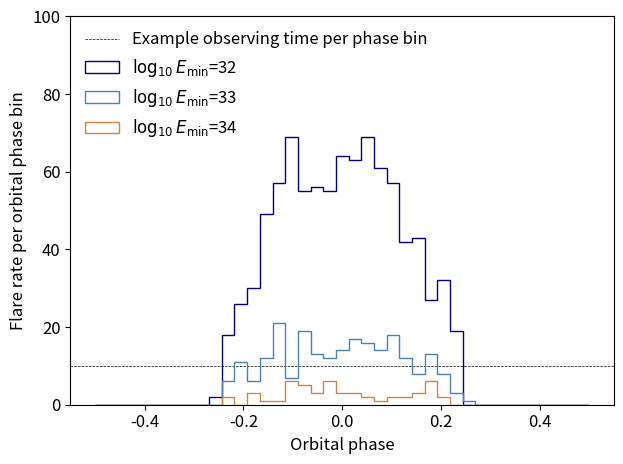

Write the Python code that produced this figure. (Note: this script raises an exception after producing the figure.)
"""
UTF-8, Python 3

------------
HIP 67522
------------

Ekaterina Ilin, 2025, MIT License, ilin@astron.nl

Generate a random power-law distribution of flares and illustrate the effect 
of different detection thresholds on the flare rate per orbital phase bin.

Also shows the effect of small numbers on the apparent window size, and how
limited observing duration can affect the window size.

"""

import numpy as np 
import matplotlib.pyplot as plt

# set fontsize to 12
plt.rcParams.update({'font.size': 12})

def generate_random_power_law_distribution(a, b, g, size=1, seed=None):
    """Power-law generator for pdf(x)\propto x^{g-1}
    for a<=x<=b
    """
    if seed is not None:
        np.random.seed(seed)
    r = np.random.random(size=size)
    ag, bg = a**g, b**g
    return (ag + (bg - ag) * r)**(1. / g)


def get_flares(pl, emin, emax=None):
    
    if emax is not None:
        pl = pl[pl < emax] 
    phases = np.random.uniform(-.5, 0.5, size=pl.size)
    attenuation = np.cos(2* np.pi * phases)
    attenuation[(phases > 0.25) | (phases < -0.25)] = np.nan
    attenuation[(pl * attenuation) < emin] = np.nan
    
    return attenuation, pl, phases

if __name__ == "__main__":

    g = -0.6 # gives -1.6 slope of power law
    N = 40000 # number of generated flares

    # generate random power law distribution from a wide range of energies
    pl = generate_random_power_law_distribution(1e30, 1e45, g, size=N, seed=437)

    # set the color scheme
    colors = ["navy", "steelblue","peru"]

    # plot the histogram of the generated flares
    plt.figure()

    # select a random threshold for observing duration
    plt.axhline(10, color="black", lw=0.5, linestyle="--", 
                label="Example observing time per phase bin")

    # plot the histogram of the generated flares for different detection thresholds
    for i, emin in enumerate([1e32, 1e33, 1e34]):
        attenuation, npl, phases = get_flares(pl, emin)
        phases_sel = phases[~np.isnan(attenuation)]
        plt.hist(phases_sel, bins=np.linspace(-0.5, 0.5, 40), histtype="step", 
                edgecolor=colors[i], label=fr"$\log_{{10}}E_{{\rm min}}$={np.log10(emin):.0f}")
        
    # layout
    plt.legend(frameon=False, loc=2)   
    plt.xlabel("Orbital phase")
    plt.ylabel("Flare rate per orbital phase bin")
    plt.ylim(0,100)
    plt.tight_layout()
    plt.savefig("plots/window_size_illustration.png", dpi=300)
